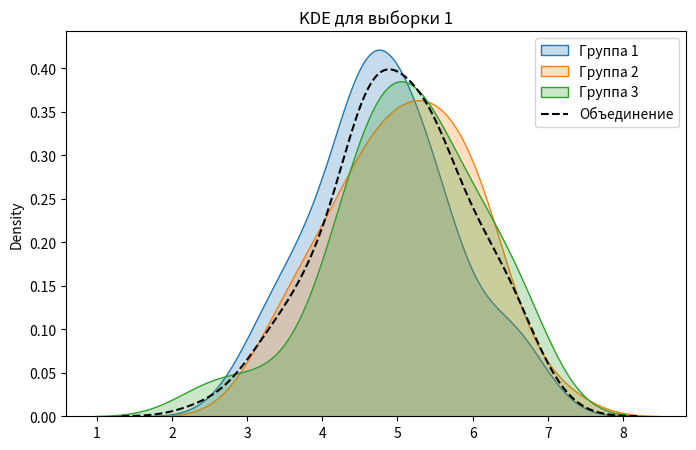
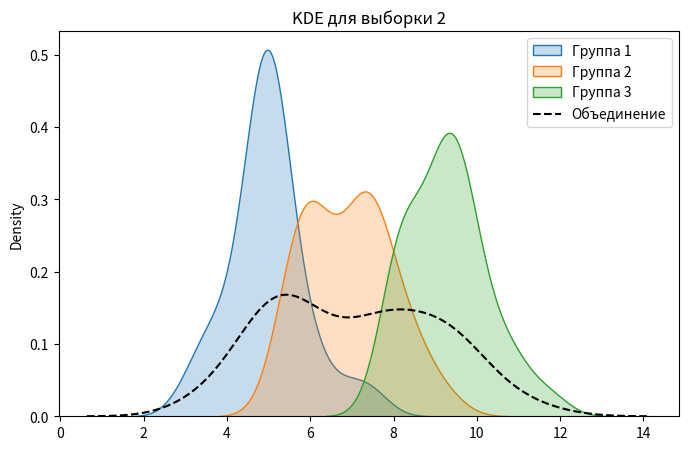

These charts were generated, in order, by the following Python code:
import numpy as np
import matplotlib.pyplot as plt
import seaborn as sns
from scipy import stats


np.random.seed(42)

# Выборка 1: близкие мат. ожидания, одинаковые дисперсии
group1_a = np.random.normal(5, 1, 30)
group1_b = np.random.normal(5.2, 1, 30)
group1_c = np.random.normal(5.1, 1, 30)

# Выборка 2: разные мат. ожидания
group2_a = np.random.normal(5, 1, 30)
group2_b = np.random.normal(7, 1, 30)
group2_c = np.random.normal(9, 1, 30)


# Ядерные графики
def plot_kde(groups, title):
    plt.figure(figsize=(8, 5))
    for g in groups:
        sns.kdeplot(g, fill=True)
    all_data = np.concatenate(groups)
    sns.kdeplot(all_data, fill=False, color='black', linestyle='--', label='Объединение')
    plt.title(title)
    plt.legend(['Группа 1', 'Группа 2', 'Группа 3', 'Объединение'])
    plt.show()

plot_kde([group1_a, group1_b, group1_c], "KDE для выборки 1")
plot_kde([group2_a, group2_b, group2_c], "KDE для выборки 2")


# Парные тесты
# Известные дисперсии (z-тест)
def z_test(x, y, var):
    n = len(x)
    z = (np.mean(x) - np.mean(y)) / np.sqrt(var / n + var / n)
    p = 2 * (1 - stats.norm.cdf(abs(z)))
    return z, p

# Неизвестные, но равные дисперсии (t-тест)
def t_test_equal_var(x, y):
    t, p = stats.ttest_ind(x, y, equal_var=True)
    return t, p

def test_all_pairs(groups, name):
    print(f"\nПроверка парных тестов для {name}:")
    for i in range(3):
        for j in range(i+1, 3):
            print(f"\nГруппа {i+1} и Группа {j+1}:")
            var = 1  # известно
            z, pz = z_test(groups[i], groups[j], var)
            print(f"Z-тест: z = {z:.2f}, p = {pz:.4f}")

            t, pt = t_test_equal_var(groups[i], groups[j])
            print(f"T-тест: t = {t:.2f}, p = {pt:.4f}")

test_all_pairs([group1_a, group1_b, group1_c], "Выборка 1")
test_all_pairs([group2_a, group2_b, group2_c], "Выборка 2")

# ANOVA
def do_anova(groups, name):
    f, p = stats.f_oneway(*groups)
    print(f"\nANOVA для {name}: F = {f:.2f}, p = {p:.4f}")

do_anova([group1_a, group1_b, group1_c], "Выборка 1")
do_anova([group2_a, group2_b, group2_c], "Выборка 2")


















